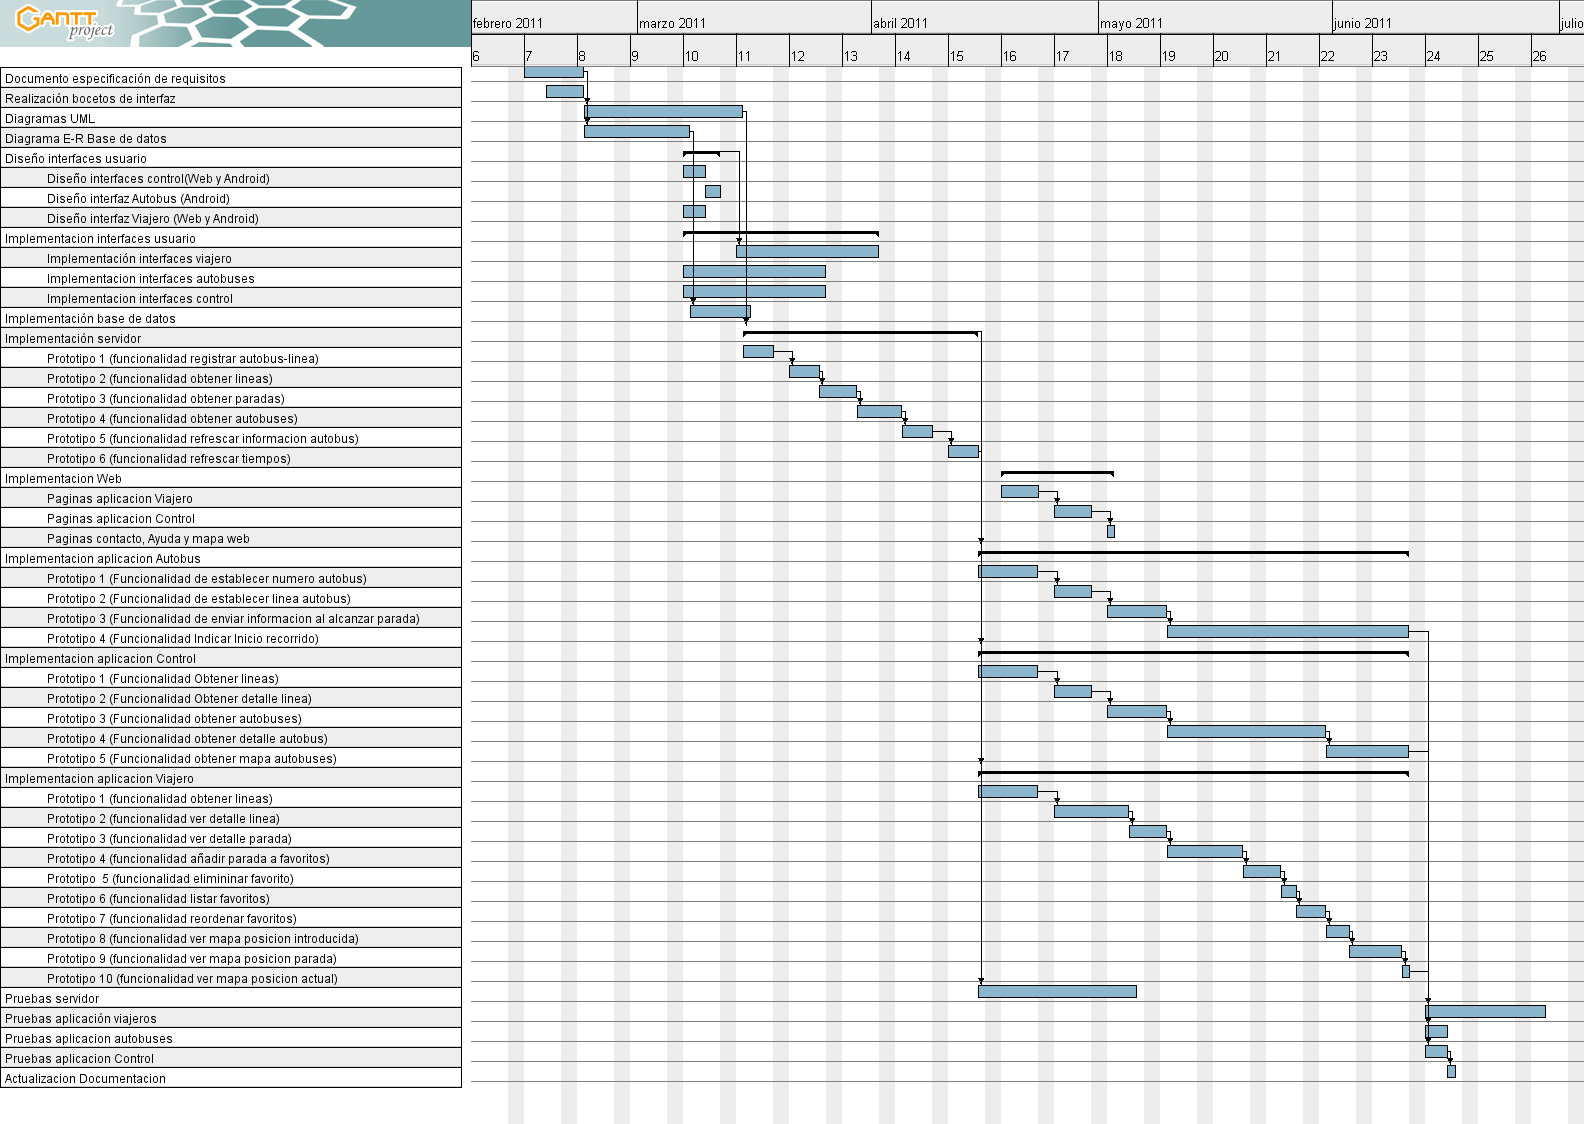

Values plotted in this chart, from the file beside it:
ID, Nombre, Fecha de inicio, Fecha de fin, Duración, Progreso, Página web, Recursos, Notas, 
1, Documento especificación de requisitos, 14/02/11, 22/02/11, 6, 0, , , , 
7, Realización bocetos de interfaz, 17/02/11, 22/02/11, 3, 0, , , , 
3, Diagramas UML, 22/02/11, 15/03/11, 15, 0, , , , 
5, Diagrama E-R Base de datos, 22/02/11, 8/03/11, 10, 0, , , , 
8, Diseño interfaces usuario, 7/03/11, 12/03/11, 5, 0, , , , 
31, Diseño interfaces control(Web y Android), 7/03/11, 10/03/11, 3, 0, , , , 
32, Diseño interfaz Autobus (Android), 10/03/11, 12/03/11, 2, 0, , , , 
33, Diseño interfaz Viajero (Web y Android), 7/03/11, 10/03/11, 3, 0, , , , 
42, Implementacion interfaces usuario, 7/03/11, 2/04/11, 20, 0, , , , 
9, Implementación interfaces viajero, 14/03/11, 2/04/11, 15, 0, , , , 
29, Implementacion interfaces autobuses, 7/03/11, 26/03/11, 15, 0, , , , 
30, Implementacion interfaces control, 7/03/11, 26/03/11, 15, 0, , , , 
10, Implementación base de datos, 8/03/11, 16/03/11, 6, 0, , , , 
19, Implementación servidor, 15/03/11, 15/04/11, 23, 0, , , , 
34, Prototipo 1 (funcionalidad registrar aut…, 15/03/11, 19/03/11, 4, 0, , , , 
35, Prototipo 2 (funcionalidad obtener linea…, 21/03/11, 25/03/11, 4, 0, , , , 
36, Prototipo 3 (funcionalidad obtener parad…, 25/03/11, 30/03/11, 3, 0, , , , 
38, Prototipo 4 (funcionalidad obtener autob…, 30/03/11, 5/04/11, 4, 0, , , , 
40, Prototipo 5 (funcionalidad refrescar inf…, 5/04/11, 9/04/11, 4, 0, , , , 
39, Prototipo 6 (funcionalidad refrescar tie…, 11/04/11, 15/04/11, 4, 0, , , , 
65, Implementacion Web, 18/04/11, 3/05/11, 11, 0, , , , 
66, Paginas aplicacion Viajero, 18/04/11, 25/04/11, 5, 0, , , , 
67, Paginas aplicacion Control, 25/04/11, 30/04/11, 5, 0, , , , 
68, Paginas contacto, Ayuda y mapa web, 2/05/11, 3/05/11, 1, 0, , , , 
47, Implementacion aplicacion Autobus, 15/04/11, 13/06/11, 41, 0, , , , 
45, Prototipo 1 (Funcionalidad de establecer…, 15/04/11, 25/04/11, 6, 0, , , , 
44, Prototipo 2 (Funcionalidad de establecer…, 25/04/11, 1/05/11, 5, 0, , , , 
25, Prototipo 3 (Funcionalidad de enviar inf…, 2/05/11, 10/05/11, 6, 0, , , , 
46, Prototipo 4 (Funcionalidad Indicar Inici…, 10/05/11, 13/06/11, 24, 0, , , , 
26, Implementacion aplicacion Control, 15/04/11, 13/06/11, 41, 0, , , , 
50, Prototipo 1 (Funcionalidad Obtener linea…, 15/04/11, 25/04/11, 6, 0, , , , 
51, Prototipo 2 (Funcionalidad Obtener detal…, 25/04/11, 2/05/11, 5, 0, , , , 
52, Prototipo 3 (Funcionalidad obtener autob…, 2/05/11, 10/05/11, 6, 0, , , , 
53, Prototipo 4 (Funcionalidad obtener detal…, 10/05/11, 31/05/11, 15, 0, , , , 
54, Prototipo 5 (Funcionalidad obtener mapa …, 31/05/11, 13/06/11, 9, 0, , , , 
48, Implementacion aplicacion Viajero, 15/04/11, 13/06/11, 41, 0, , , , 
55, Prototipo 1 (funcionalidad obtener linea…, 15/04/11, 25/04/11, 6, 0, , , , 
56, Prototipo 2 (funcionalidad ver detalle l…, 25/04/11, 5/05/11, 8, 0, , , , 
61, Prototipo 3 (funcionalidad ver detalle p…, 5/05/11, 10/05/11, 3, 0, , , , 
57, Prototipo 4 (funcionalidad añadir parada…, 10/05/11, 20/05/11, 8, 0, , , , 
58, Prototipo  5 (funcionalidad elimininar f…, 20/05/11, 25/05/11, 3, 0, , , , 
59, Prototipo 6 (funcionalidad listar favori…, 25/05/11, 27/05/11, 2, 0, , , , 
60, Prototipo 7 (funcionalidad reordenar fav…, 27/05/11, 31/05/11, 2, 0, , , , 
62, Prototipo 8 (funcionalidad ver mapa posi…, 31/05/11, 3/06/11, 3, 0, , , , 
63, Prototipo 9 (funcionalidad ver mapa posi…, 3/06/11, 10/06/11, 5, 0, , , , 
64, Prototipo 10 (funcionalidad ver mapa pos…, 10/06/11, 13/06/11, 1, 0, , , , 
15, Pruebas servidor, 15/04/11, 6/05/11, 15, 0, , , , 
16, Pruebas aplicación viajeros, 13/06/11, 29/06/11, 12, 0, , , , 
27, Pruebas aplicacion autobuses, 13/06/11, 16/06/11, 3, 0, , , , 
28, Pruebas aplicacion Control, 13/06/11, 16/06/11, 3, 0, , , , 
69, Actualizacion Documentacion, 16/06/11, 17/06/11, 1, 0, , , , 
ID, Nombre, e-mail, Teléfono, Función, 
